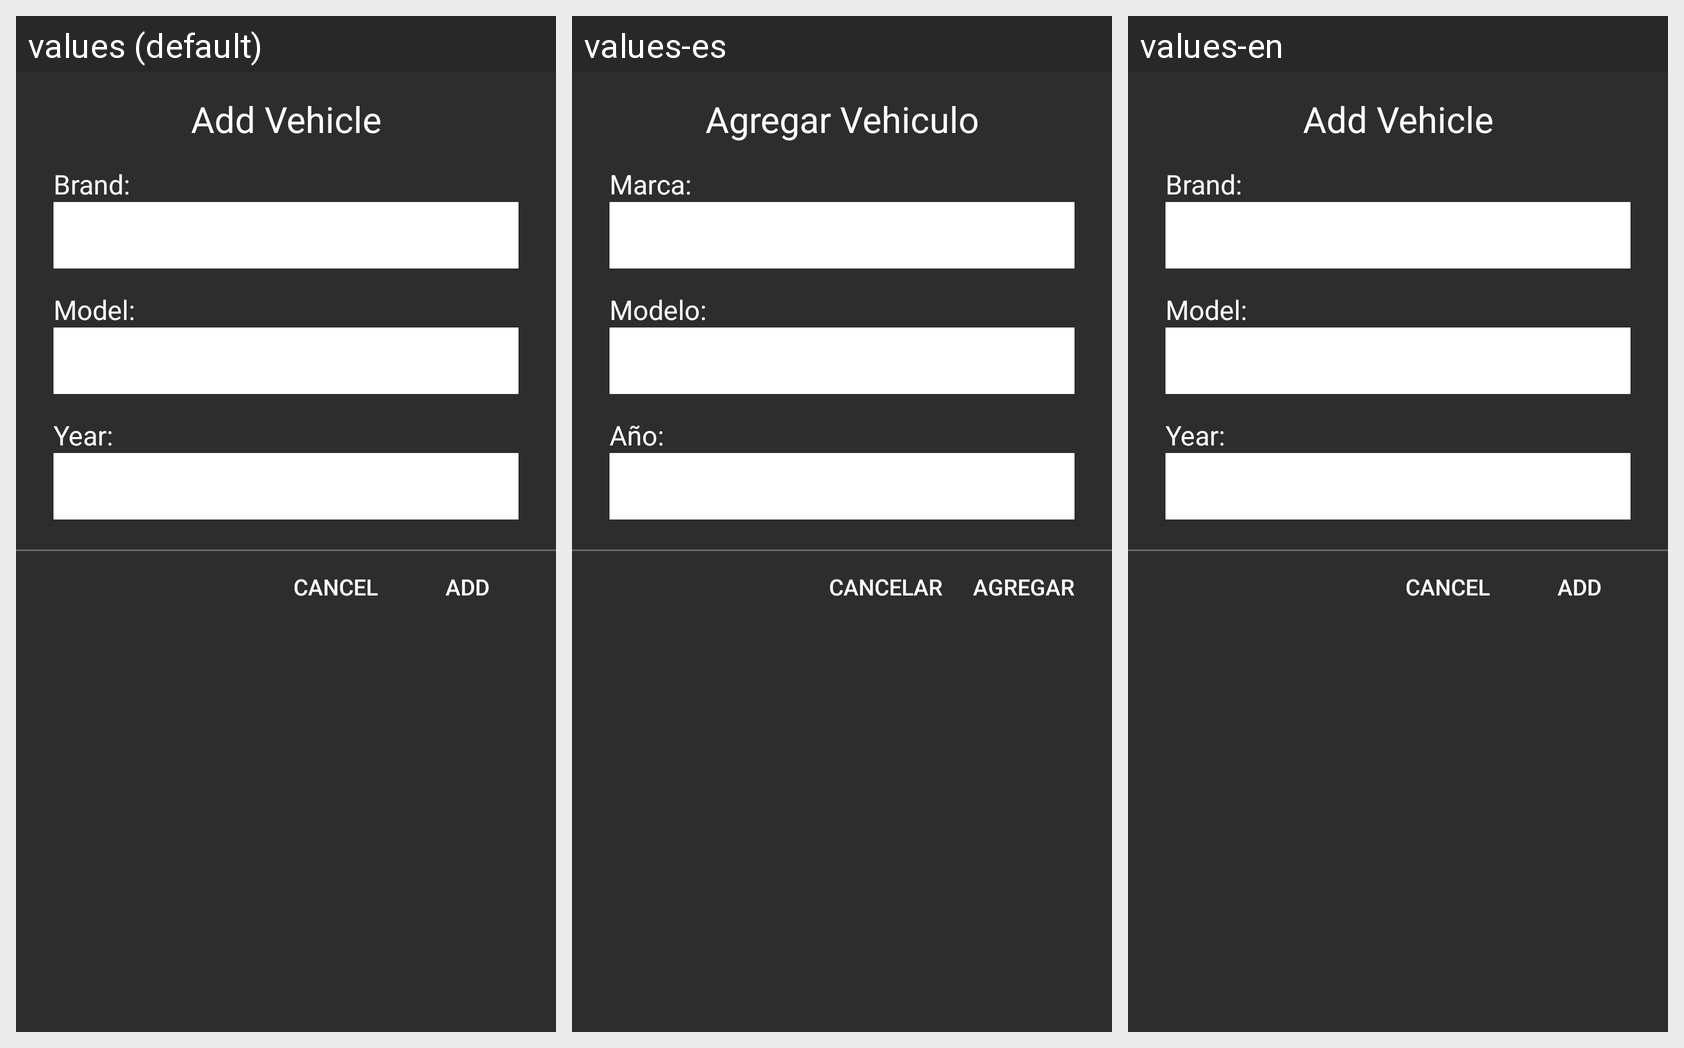

Here is an Android app screen in its default locale and in the app's own translations. Write out the translated-string differences for the strings that appear on this screen.
Android screen res/layout/form_add_vehicle.xml rendered under 3 locales, left to right: values (default), values-es, values-en. Device: Nexus 5 (rendered at 1080×1920; each locale shown at half size, 540×960, under a caption strip naming it); theme Theme.Talleringo.
Strings drawn on this screen, with the default value and each locale's value (text and hints the layout hard-codes, and strings that could not be matched under every locale, appear in the picture but are not listed):

title_add_vehicle
  values: Add Vehicle
  values-es: Agregar Vehiculo
  values-en: Add Vehicle

add_vehicle_marca
  values: Brand:
  values-es: Marca:
  values-en: Brand:

add_vehicle_modelo
  values: Model:
  values-es: Modelo:
  values-en: Model:

add_vehicle_anio
  values: Year:
  values-es: Año:
  values-en: Year:

btn_cancel
  values: Cancel
  values-es: Cancelar
  values-en: Cancel

btn_add
  values: Add
  values-es: Agregar
  values-en: Add
